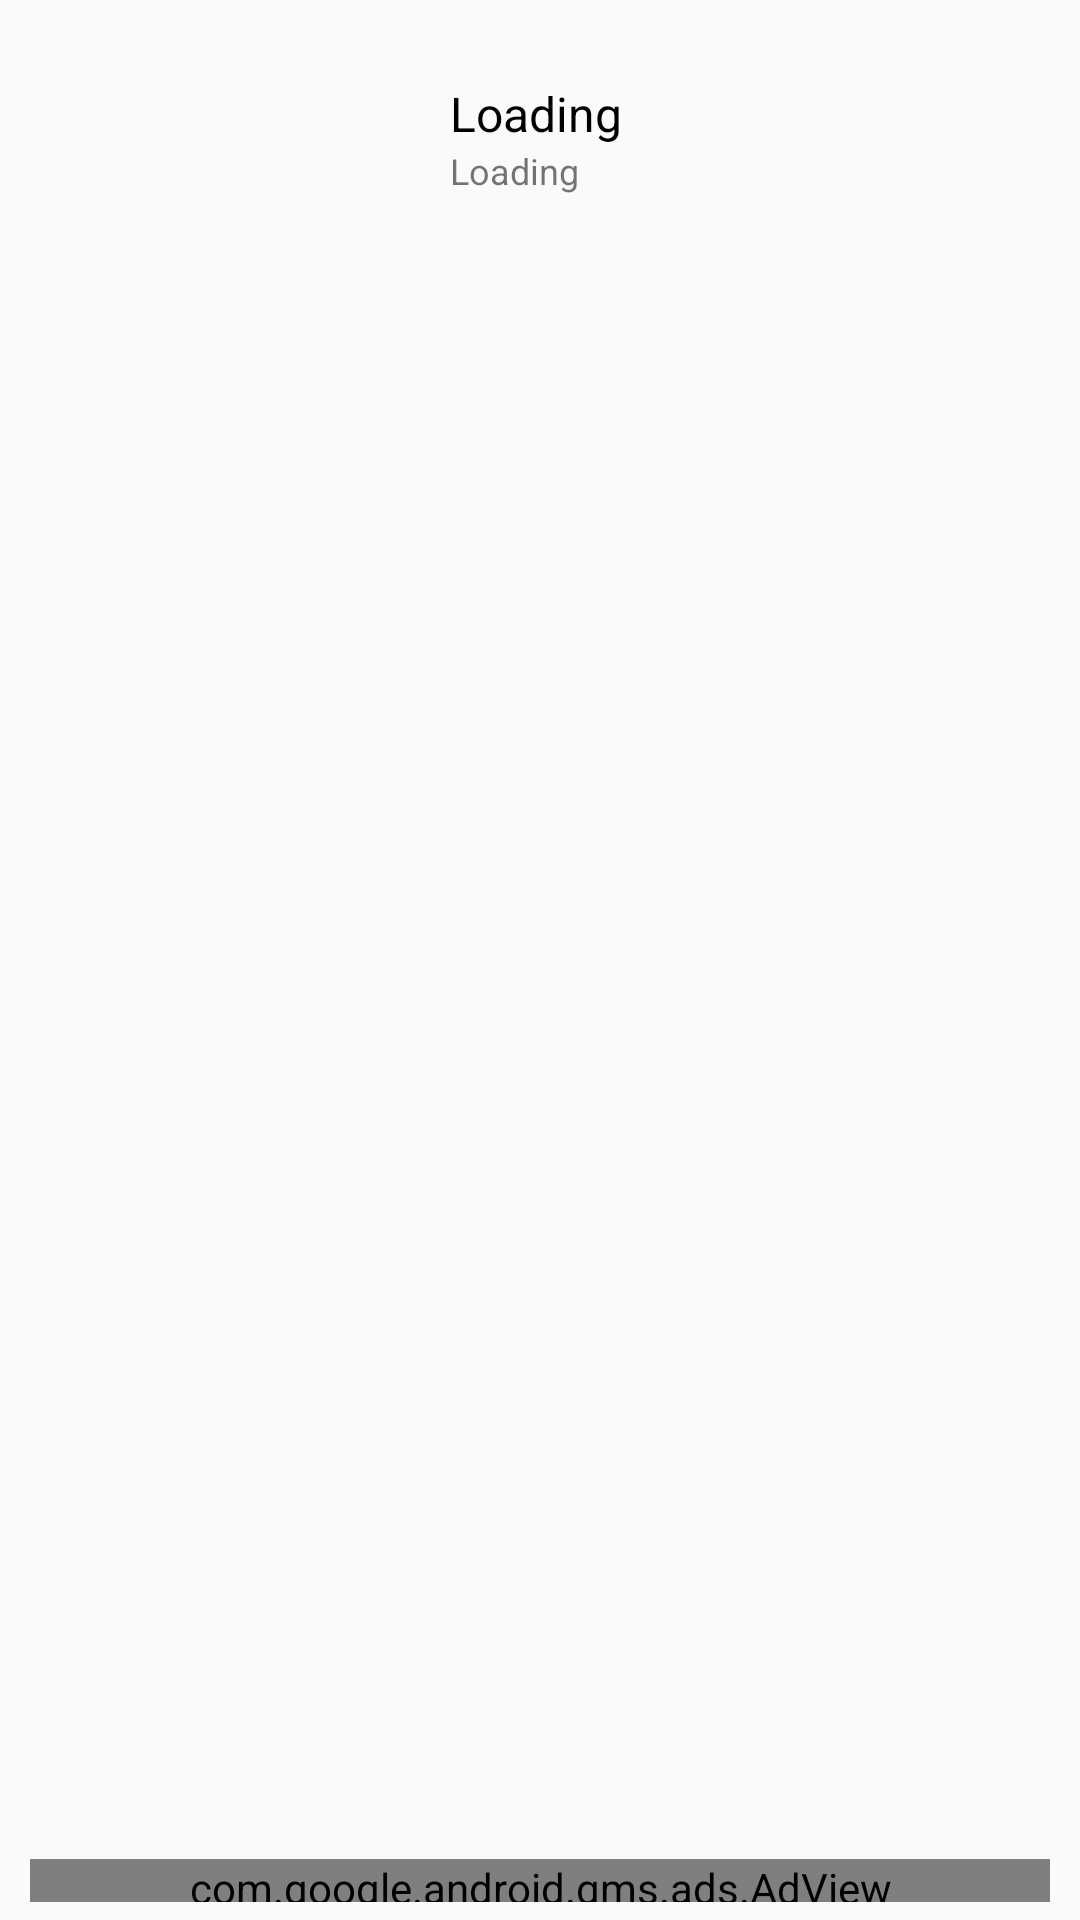

Produce the Android XML layout that renders to this screen, including the resource entries it uses.
<!-- AndroidManifest.xml: application theme AppTheme -->
<!-- res/layout/workout_list_video_items.xml -->
<?xml version="1.0" encoding="utf-8"?>
<RelativeLayout xmlns:android="http://schemas.android.com/apk/res/android"
    xmlns:ads="http://schemas.android.com/apk/res-auto"
    android:paddingStart="10dp"
    android:paddingEnd="10dp"
    android:id="@+id/video_layout"
    android:paddingTop="6dp"
    android:paddingBottom="6dp"
    android:layout_width="match_parent"
    android:layout_height="wrap_content">
    
    <LinearLayout
        android:orientation="horizontal"
        android:layout_width="match_parent"
        android:layout_height="wrap_content">

        <ImageView
            android:id="@+id/video_thumb_imageView"
            android:layout_width="130dp"
            android:layout_height="80dp"
            android:adjustViewBounds="true"
            android:scaleType="centerCrop"
            android:contentDescription="@string/img_des" />

        <LinearLayout
            android:layout_width="match_parent"
            android:orientation="vertical"
            android:layout_marginStart="10dp"
            android:layout_marginEnd="10dp"
            android:layout_gravity="center_vertical"
            android:layout_height="wrap_content">
            <TextView
                android:id="@+id/video_title_text"
                android:layout_width="wrap_content"
                android:layout_height="wrap_content"
                android:textColor="@android:color/black"
                android:maxLines="2"
                android:textSize="16sp"
                android:ellipsize="end"
                android:text="@string/loading"
                />
            <TextView
                android:id="@+id/channel_name_text"
                android:layout_width="wrap_content"
                android:layout_height="wrap_content"
                android:textSize="12sp"
                android:text="@string/loading"
                android:maxLines="1"
                />
        </LinearLayout>
    </LinearLayout>

    <com.google.android.gms.ads.AdView
        android:id="@+id/adView_banner"
        android:layout_width="match_parent"
        android:layout_height="wrap_content"
        android:layout_alignParentBottom="true"
        android:layout_marginBottom="-5dp"
        ads:adSize="BANNER"
        ads:adUnitId="@string/banner_ad_unit_id" />

</RelativeLayout>
<!-- resources referenced by this layout -->
<resources>
  <string name="banner_ad_unit_id">ca-app-pub-3940256099942544/6300978111</string>
  <string name="img_des">Image Description</string>
  <string name="loading">Loading</string>
  <style name="AppTheme" parent="Theme.AppCompat.Light.DarkActionBar">
          
          <item name="colorPrimary">@color/colorPrimary</item>
          <item name="colorPrimaryDark">@color/colorPrimaryDark</item>
          <item name="colorAccent">@color/colorAccent</item>
      </style>
  <color name="colorPrimary">#071A52</color>
  <color name="colorPrimaryDark">#086972</color>
  <color name="colorAccent">#A7FF83</color>
</resources>
